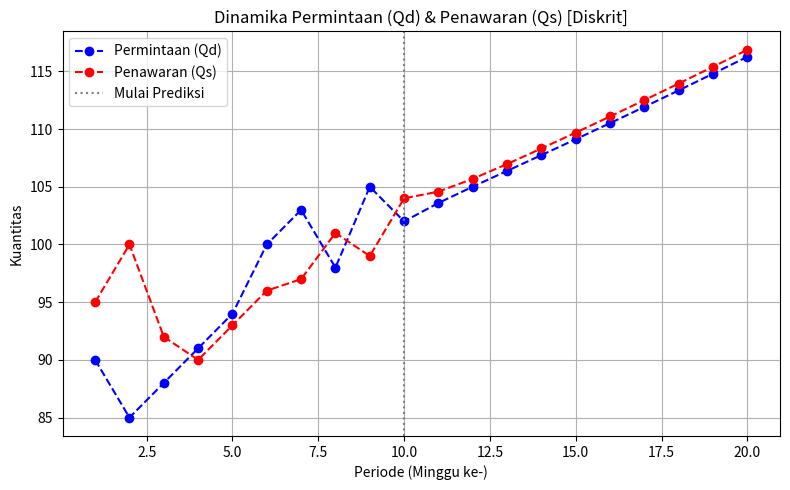

Write the Python code that produced this figure.
import numpy as np
import matplotlib.pyplot as plt

# ======================
# 1. DATA PERMINTAAN (Qd) & PENAWARAN (Qs)
#    (Contoh FIKTIF, 10 periode)
# ======================
Qd = np.array([90, 85, 88, 91, 94, 100, 103, 98, 105, 102], dtype=float)
Qs = np.array([95, 100, 92, 90, 93,  96,  97, 101,  99, 104], dtype=float)

# Pastikan kedua array punya panjang sama:
N = len(Qd)  # 10

# 2. PERSIAPAN REGRESI
#    Kita akan membentuk model:
#      Qd_{t+1} = alpha*Qd_t + beta*Qs_t
#      Qs_{t+1} = gamma*Qd_t + delta*Qs_t


# (A) Membuat matriks X (input) & y_d (untuk persamaan Qd)
#     Periode t:    t=0..(N-2)  --> memprediksi t+1
#     Artinya kita pakai data Qd[0..N-2], Qs[0..N-2] untuk prediksi Qd[1..N-1]
X = np.column_stack((Qd[:-1], Qs[:-1]))  # (N-1)x2
y_d = Qd[1:]                             # (N-1)x1

# (B) Membuat vektor y_s (untuk persamaan Qs)
y_s = Qs[1:]


# 3. REGRESI LEAST SQUARES

# 3.1. Cari alpha, beta (untuk Qd_{t+1})
theta_d, residuals_d, rank_d, s_d = np.linalg.lstsq(X, y_d, rcond=None)
alpha, beta = theta_d[0], theta_d[1]

# 3.2. Cari gamma, delta (untuk Qs_{t+1})
theta_s, residuals_s, rank_s, s_s = np.linalg.lstsq(X, y_s, rcond=None)
gamma, delta = theta_s[0], theta_s[1]

print("Estimasi parameter:")
print(f"  alpha = {alpha:.4f}")
print(f"  beta  = {beta:.4f}")
print(f"  gamma = {gamma:.4f}")
print(f"  delta = {delta:.4f}")

# 4. BENTUK MATRIKS A & HITUNG NILAI EIGEN

A = np.array([[alpha, beta],
              [gamma, delta]], dtype=float)

eigenvalues, eigenvectors = np.linalg.eig(A)

print("\nMatriks A:")
print(A)
print("\nNilai eigen (lambda):")
for i, lam in enumerate(eigenvalues):
    print(f"  lambda_{i+1} = {lam:.4f}")

# 5. SIMULASI PERIODE KE DEPAN
#    (Misalkan kita lanjutkan 10 periode lagi)

num_future = 10  # jumlah periode tambahan untuk prediksi
t0 = N           # kita mulai prediksi dari data terakhir, t=N (index N-1 di array)

# Array untuk simpan Qd_new dan Qs_new
Qd_sim = np.zeros(N + num_future)
Qs_sim = np.zeros(N + num_future)

# Copy data awal
Qd_sim[:N] = Qd
Qs_sim[:N] = Qs

# Iterasi diskrit:
for t in range(N-1, N + num_future - 1):
    # t berjalan mulai dari 9 -> 9..(9 + num_future-1)
    # Q_{t+1} = A * Q_t
    # Q_t = [Qd_sim[t], Qs_sim[t]]
    Q_next = A.dot(np.array([Qd_sim[t], Qs_sim[t]]))
    Qd_sim[t+1] = Q_next[0]
    Qs_sim[t+1] = Q_next[1]

# 6. PLOTTING

# Buat array sumbu waktu (periode) untuk data asli + simulasi
time_full = np.arange(1, N + num_future + 1)  # 1..(N+num_future)
plt.figure(figsize=(8,5))

plt.plot(time_full, Qd_sim, 'o--', color='blue', label='Permintaan (Qd)')
plt.plot(time_full, Qs_sim, 'o--', color='red',  label='Penawaran (Qs)')

# Tandai garis pemisah antara data aktual dan prediksi
plt.axvline(x=N, color='gray', linestyle=':', label='Mulai Prediksi')

plt.title("Dinamika Permintaan (Qd) & Penawaran (Qs) [Diskrit]")
plt.xlabel("Periode (Minggu ke-)")
plt.ylabel("Kuantitas")
plt.legend()
plt.grid(True)
plt.tight_layout()
plt.show()

